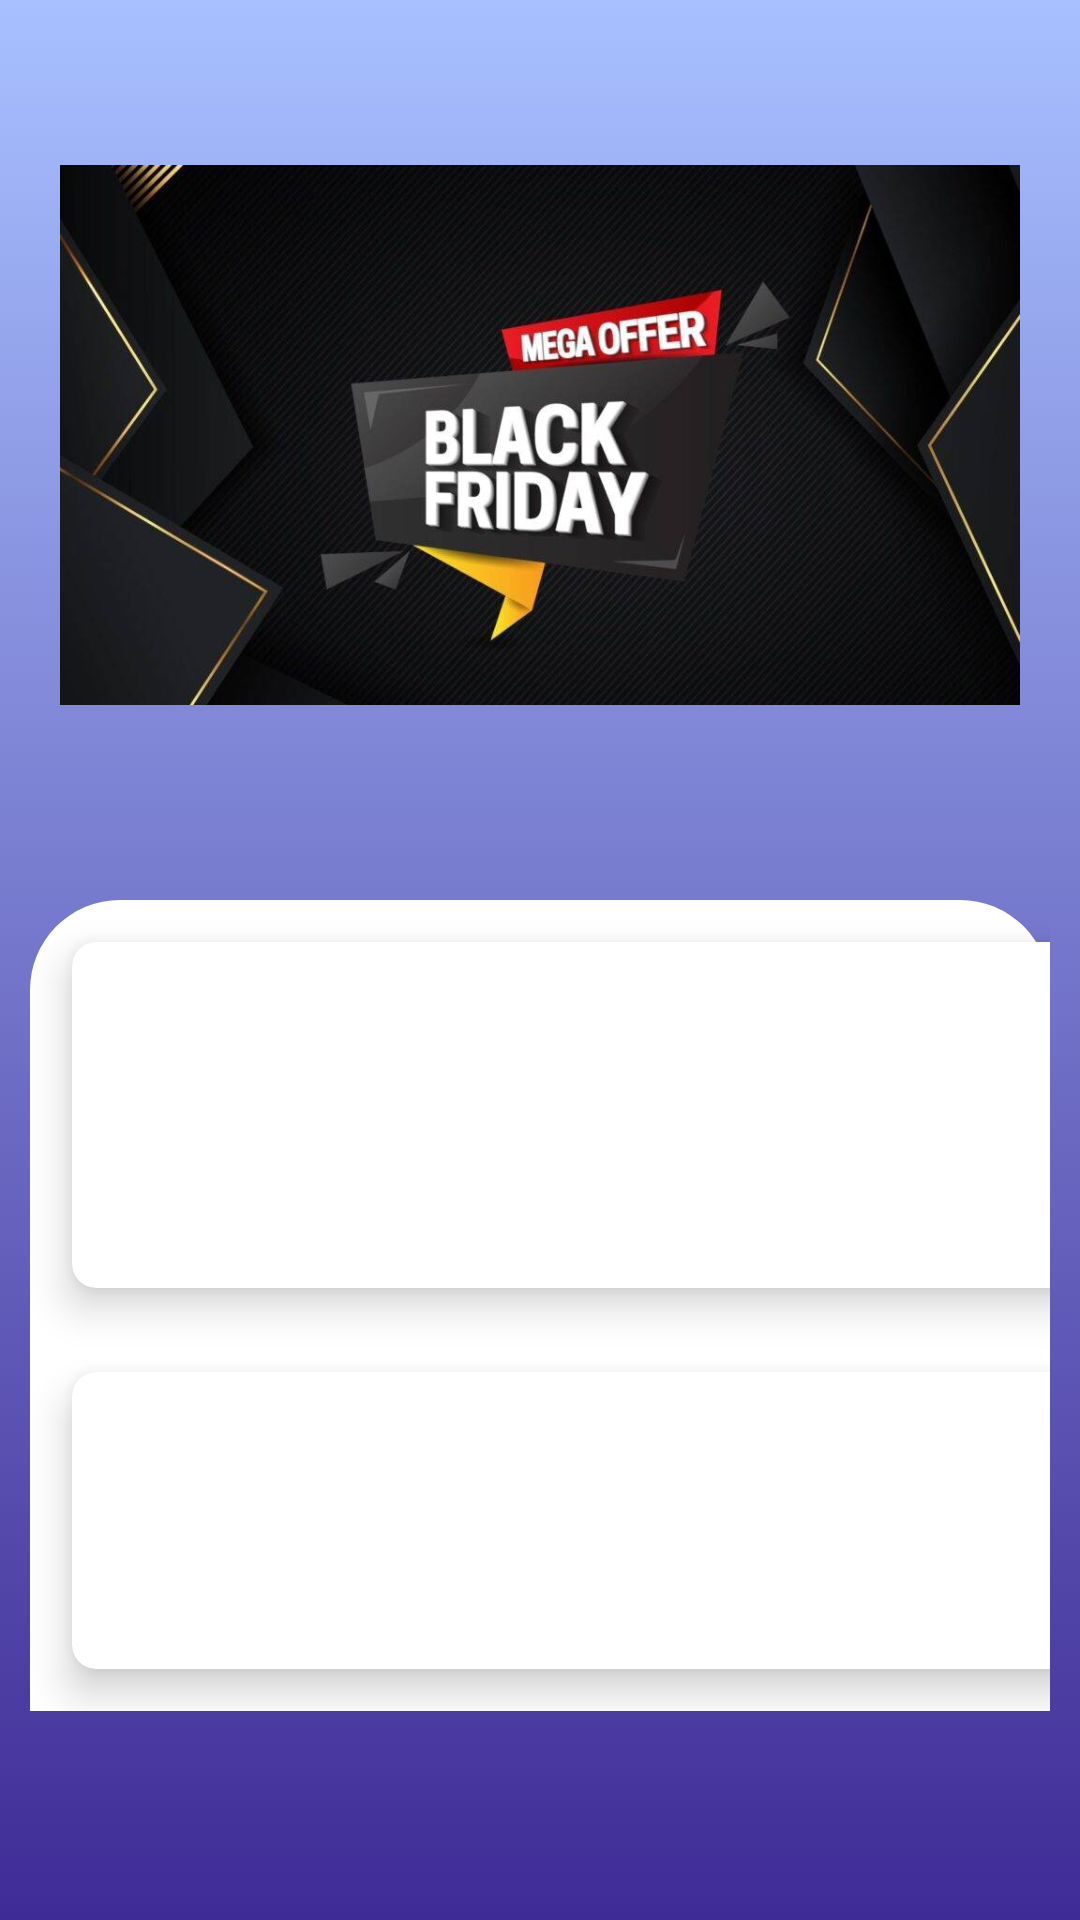

Write the Android layout XML for this screen, with the resource values it uses.
<!-- AndroidManifest.xml: application theme Theme.ZenserApp -->
<!-- res/layout/fragment_home.xml -->
<?xml version="1.0" encoding="utf-8"?>
<androidx.constraintlayout.widget.ConstraintLayout xmlns:android="http://schemas.android.com/apk/res/android"
    xmlns:app="http://schemas.android.com/apk/res-auto"
    xmlns:tools="http://schemas.android.com/tools"
    android:layout_width="match_parent"
    android:layout_height="match_parent"
    tools:context=".ui.home.HomeFragment">

    <ScrollView
        android:layout_width="match_parent"
        android:layout_height="match_parent"
        android:background="@drawable/background_home"
        tools:layout_editor_absoluteX="0dp"
        tools:layout_editor_absoluteY="96dp">

        <RelativeLayout
            android:id="@+id/rv_category"
            android:layout_width="match_parent"
            android:layout_height="match_parent">

            <ImageView
                android:id="@+id/iv_blackfriday"
                android:layout_width="wrap_content"
                android:layout_height="250dp"
                android:layout_marginStart="20dp"
                android:layout_marginTop="20dp"
                android:layout_marginEnd="20dp"
                android:layout_marginBottom="20dp"
                android:src="@drawable/blackfriday" />


            <GridLayout
                android:layout_width="match_parent"
                android:layout_height="match_parent"
                android:layout_below="@+id/iv_blackfriday"
                android:layout_marginStart="10dp"
                android:layout_marginTop="10dp"
                android:layout_marginEnd="10dp"
                android:background="@drawable/c_background"
                android:columnCount="3"
                android:rowCount="4">


                <androidx.cardview.widget.CardView
                    android:id="@+id/cv_service"
                    android:layout_width="wrap_content"
                    android:layout_height="wrap_content"
                    android:layout_row="0"
                    android:layout_rowWeight="1"
                    android:layout_column="0"
                    android:layout_columnWeight="1"
                    android:layout_gravity="fill"
                    android:layout_margin="14dp"
                    app:cardCornerRadius="8dp"
                    app:cardElevation="8dp">

                    <LinearLayout
                        android:layout_width="wrap_content"
                        android:layout_height="wrap_content"
                        android:layout_gravity="center"
                        android:gravity="center"
                        android:orientation="vertical">

                        <ImageView
                            android:layout_width="match_parent"
                            android:layout_height="80dp"
                            android:src="@drawable/service" />

                        <TextView
                            android:layout_width="wrap_content"
                            android:layout_height="wrap_content"
                            android:text="Services\n"
                            android:textAlignment="center"
                            android:textStyle="bold" />
                    </LinearLayout>
                </androidx.cardview.widget.CardView>

                <androidx.cardview.widget.CardView
                    android:id="@+id/cv_computer"
                    android:layout_width="wrap_content"
                    android:layout_height="wrap_content"
                    android:layout_row="0"
                    android:layout_rowWeight="1"
                    android:layout_column="1"
                    android:layout_columnWeight="1"
                    android:layout_gravity="fill"
                    android:layout_margin="14dp"
                    app:cardCornerRadius="8dp"
                    app:cardElevation="8dp">

                    <LinearLayout
                        android:layout_width="wrap_content"
                        android:layout_height="wrap_content"
                        android:layout_gravity="center"
                        android:gravity="center"
                        android:orientation="vertical">

                        <ImageView
                            android:layout_width="80dp"
                            android:layout_height="80dp"
                            android:src="@drawable/computer" />

                        <TextView
                            android:layout_width="wrap_content"
                            android:layout_height="wrap_content"
                            android:text="Computers &amp; \n Tech"
                            android:lines="2"
                            android:textAlignment="center"
                            android:textStyle="bold" />
                    </LinearLayout>
                </androidx.cardview.widget.CardView>

                <androidx.cardview.widget.CardView
                    android:id="@+id/cv_vouchers"
                    android:layout_width="wrap_content"
                    android:layout_height="wrap_content"
                    android:layout_row="0"
                    android:layout_rowWeight="1"
                    android:layout_column="2"
                    android:layout_columnWeight="1"
                    android:layout_gravity="fill"
                    android:layout_margin="14dp"
                    app:cardCornerRadius="8dp"
                    app:cardElevation="8dp">

                    <LinearLayout
                        android:layout_width="wrap_content"
                        android:layout_height="wrap_content"
                        android:layout_gravity="center"
                        android:gravity="center"
                        android:orientation="vertical">

                        <ImageView
                            android:layout_width="80dp"
                            android:layout_height="80dp"
                            android:src="@drawable/tickets_vouchers" />

                        <TextView
                            android:layout_width="wrap_content"
                            android:layout_height="wrap_content"
                            android:text="Tickets &amp; \n Vouchers"
                            android:textAlignment="center"
                            android:textStyle="bold" />
                    </LinearLayout>
                </androidx.cardview.widget.CardView>

                <androidx.cardview.widget.CardView
                    android:id="@+id/cv_education"
                    android:layout_width="wrap_content"
                    android:layout_height="wrap_content"
                    android:layout_row="1"
                    android:layout_rowWeight="1"
                    android:layout_column="0"
                    android:layout_columnWeight="1"
                    android:layout_gravity="fill"
                    android:layout_margin="14dp"
                    app:cardCornerRadius="8dp"
                    app:cardElevation="8dp">

                    <LinearLayout
                        android:layout_width="wrap_content"
                        android:layout_height="wrap_content"
                        android:layout_gravity="center"
                        android:gravity="center"
                        android:orientation="vertical">

                        <ImageView
                            android:layout_width="80dp"
                            android:layout_height="80dp"
                            android:src="@drawable/education" />

                        <TextView
                            android:layout_width="wrap_content"
                            android:layout_height="wrap_content"
                            android:text="Learning &amp; \n Enrichment"
                            android:textAlignment="center"
                            android:textStyle="bold" />
                    </LinearLayout>
                </androidx.cardview.widget.CardView>

                <androidx.cardview.widget.CardView
                    android:id="@+id/cv_women_fashion"
                    android:layout_width="wrap_content"
                    android:layout_height="wrap_content"
                    android:layout_row="1"
                    android:layout_rowWeight="1"
                    android:layout_column="1"
                    android:layout_columnWeight="1"
                    android:layout_gravity="fill"
                    android:layout_margin="14dp"
                    app:cardCornerRadius="8dp"
                    app:cardElevation="8dp">

                    <LinearLayout
                        android:layout_width="wrap_content"
                        android:layout_height="wrap_content"
                        android:layout_gravity="center"
                        android:gravity="center"
                        android:orientation="vertical">

                        <ImageView
                            android:layout_width="80dp"
                            android:layout_height="80dp"
                            android:src="@drawable/women_fashion" />

                        <TextView
                            android:layout_width="wrap_content"
                            android:layout_height="wrap_content"
                            android:text="Women's \n Fashion"
                            android:textAlignment="center"
                            android:textStyle="bold" />
                    </LinearLayout>
                </androidx.cardview.widget.CardView>

                <androidx.cardview.widget.CardView
                    android:id="@+id/cv_men_fashion"
                    android:layout_width="wrap_content"
                    android:layout_height="wrap_content"
                    android:layout_row="1"
                    android:layout_rowWeight="1"
                    android:layout_column="2"
                    android:layout_columnWeight="1"
                    android:layout_gravity="fill"
                    android:layout_margin="14dp"
                    app:cardCornerRadius="8dp"
                    app:cardElevation="8dp">

                    <LinearLayout
                        android:layout_width="wrap_content"
                        android:layout_height="wrap_content"
                        android:layout_gravity="center"
                        android:gravity="center"
                        android:orientation="vertical">

                        <ImageView
                            android:layout_width="80dp"
                            android:layout_height="80dp"
                            android:src="@drawable/men_fashion" />

                        <TextView
                            android:layout_width="wrap_content"
                            android:layout_height="wrap_content"
                            android:text="Men's \n Fashion"
                            android:textAlignment="center"
                            android:textStyle="bold" />
                    </LinearLayout>
                </androidx.cardview.widget.CardView>

            </GridLayout>


        </RelativeLayout>


    </ScrollView>


</androidx.constraintlayout.widget.ConstraintLayout>
<!-- resources referenced by this layout -->
<resources>
  <!-- drawable background_home (drawable) -->
  <?xml version="1.0" encoding="utf-8"?>
  <selector xmlns:android="http://schemas.android.com/apk/res/android">
  <item>
      <shape>
          <gradient
              android:angle="90"
              android:startColor="#3f2b96"
              android:endColor="#a8c0ff"
              android:type="linear"/>
      </shape>
  </item>
  </selector>
  <!-- drawable blackfriday: jpg bitmap (drawable, 54437 bytes) -->
  <!-- drawable c_background (drawable) -->
  <?xml version="1.0" encoding="utf-8"?>
  <shape xmlns:android="http://schemas.android.com/apk/res/android">
      <solid android:color="#fff"/>
      <corners
          android:topLeftRadius="30dp"
          android:topRightRadius="30dp"/>
  </shape>
  <!-- drawable computer: png bitmap (drawable, 4679 bytes) -->
  <!-- drawable education: png bitmap (drawable, 22152 bytes) -->
  <!-- drawable men_fashion: png bitmap (drawable, 12194 bytes) -->
  <!-- drawable tickets_vouchers: png bitmap (drawable, 17918 bytes) -->
  <style name="Theme.ZenserApp" parent="Theme.MaterialComponents.DayNight.DarkActionBar">
          
          <item name="colorPrimary">@color/light_blue_600</item>
          <item name="colorPrimaryVariant">@color/light_blue_600</item>
          <item name="colorOnPrimary">@color/white</item>
          
          <item name="colorSecondary">@color/teal_200</item>
          <item name="colorSecondaryVariant">@color/teal_700</item>
          <item name="colorOnSecondary">@color/black</item>
          
          <item name="android:statusBarColor" tools:targetApi="l">?attr/colorPrimaryVariant</item>
          
      </style>
  <color name="light_blue_600">#FF039BE5</color>
  <color name="white">#FFFFFFFF</color>
  <color name="teal_200">#FF03DAC5</color>
  <color name="teal_700">#FF018786</color>
  <color name="black">#FF000000</color>
</resources>
